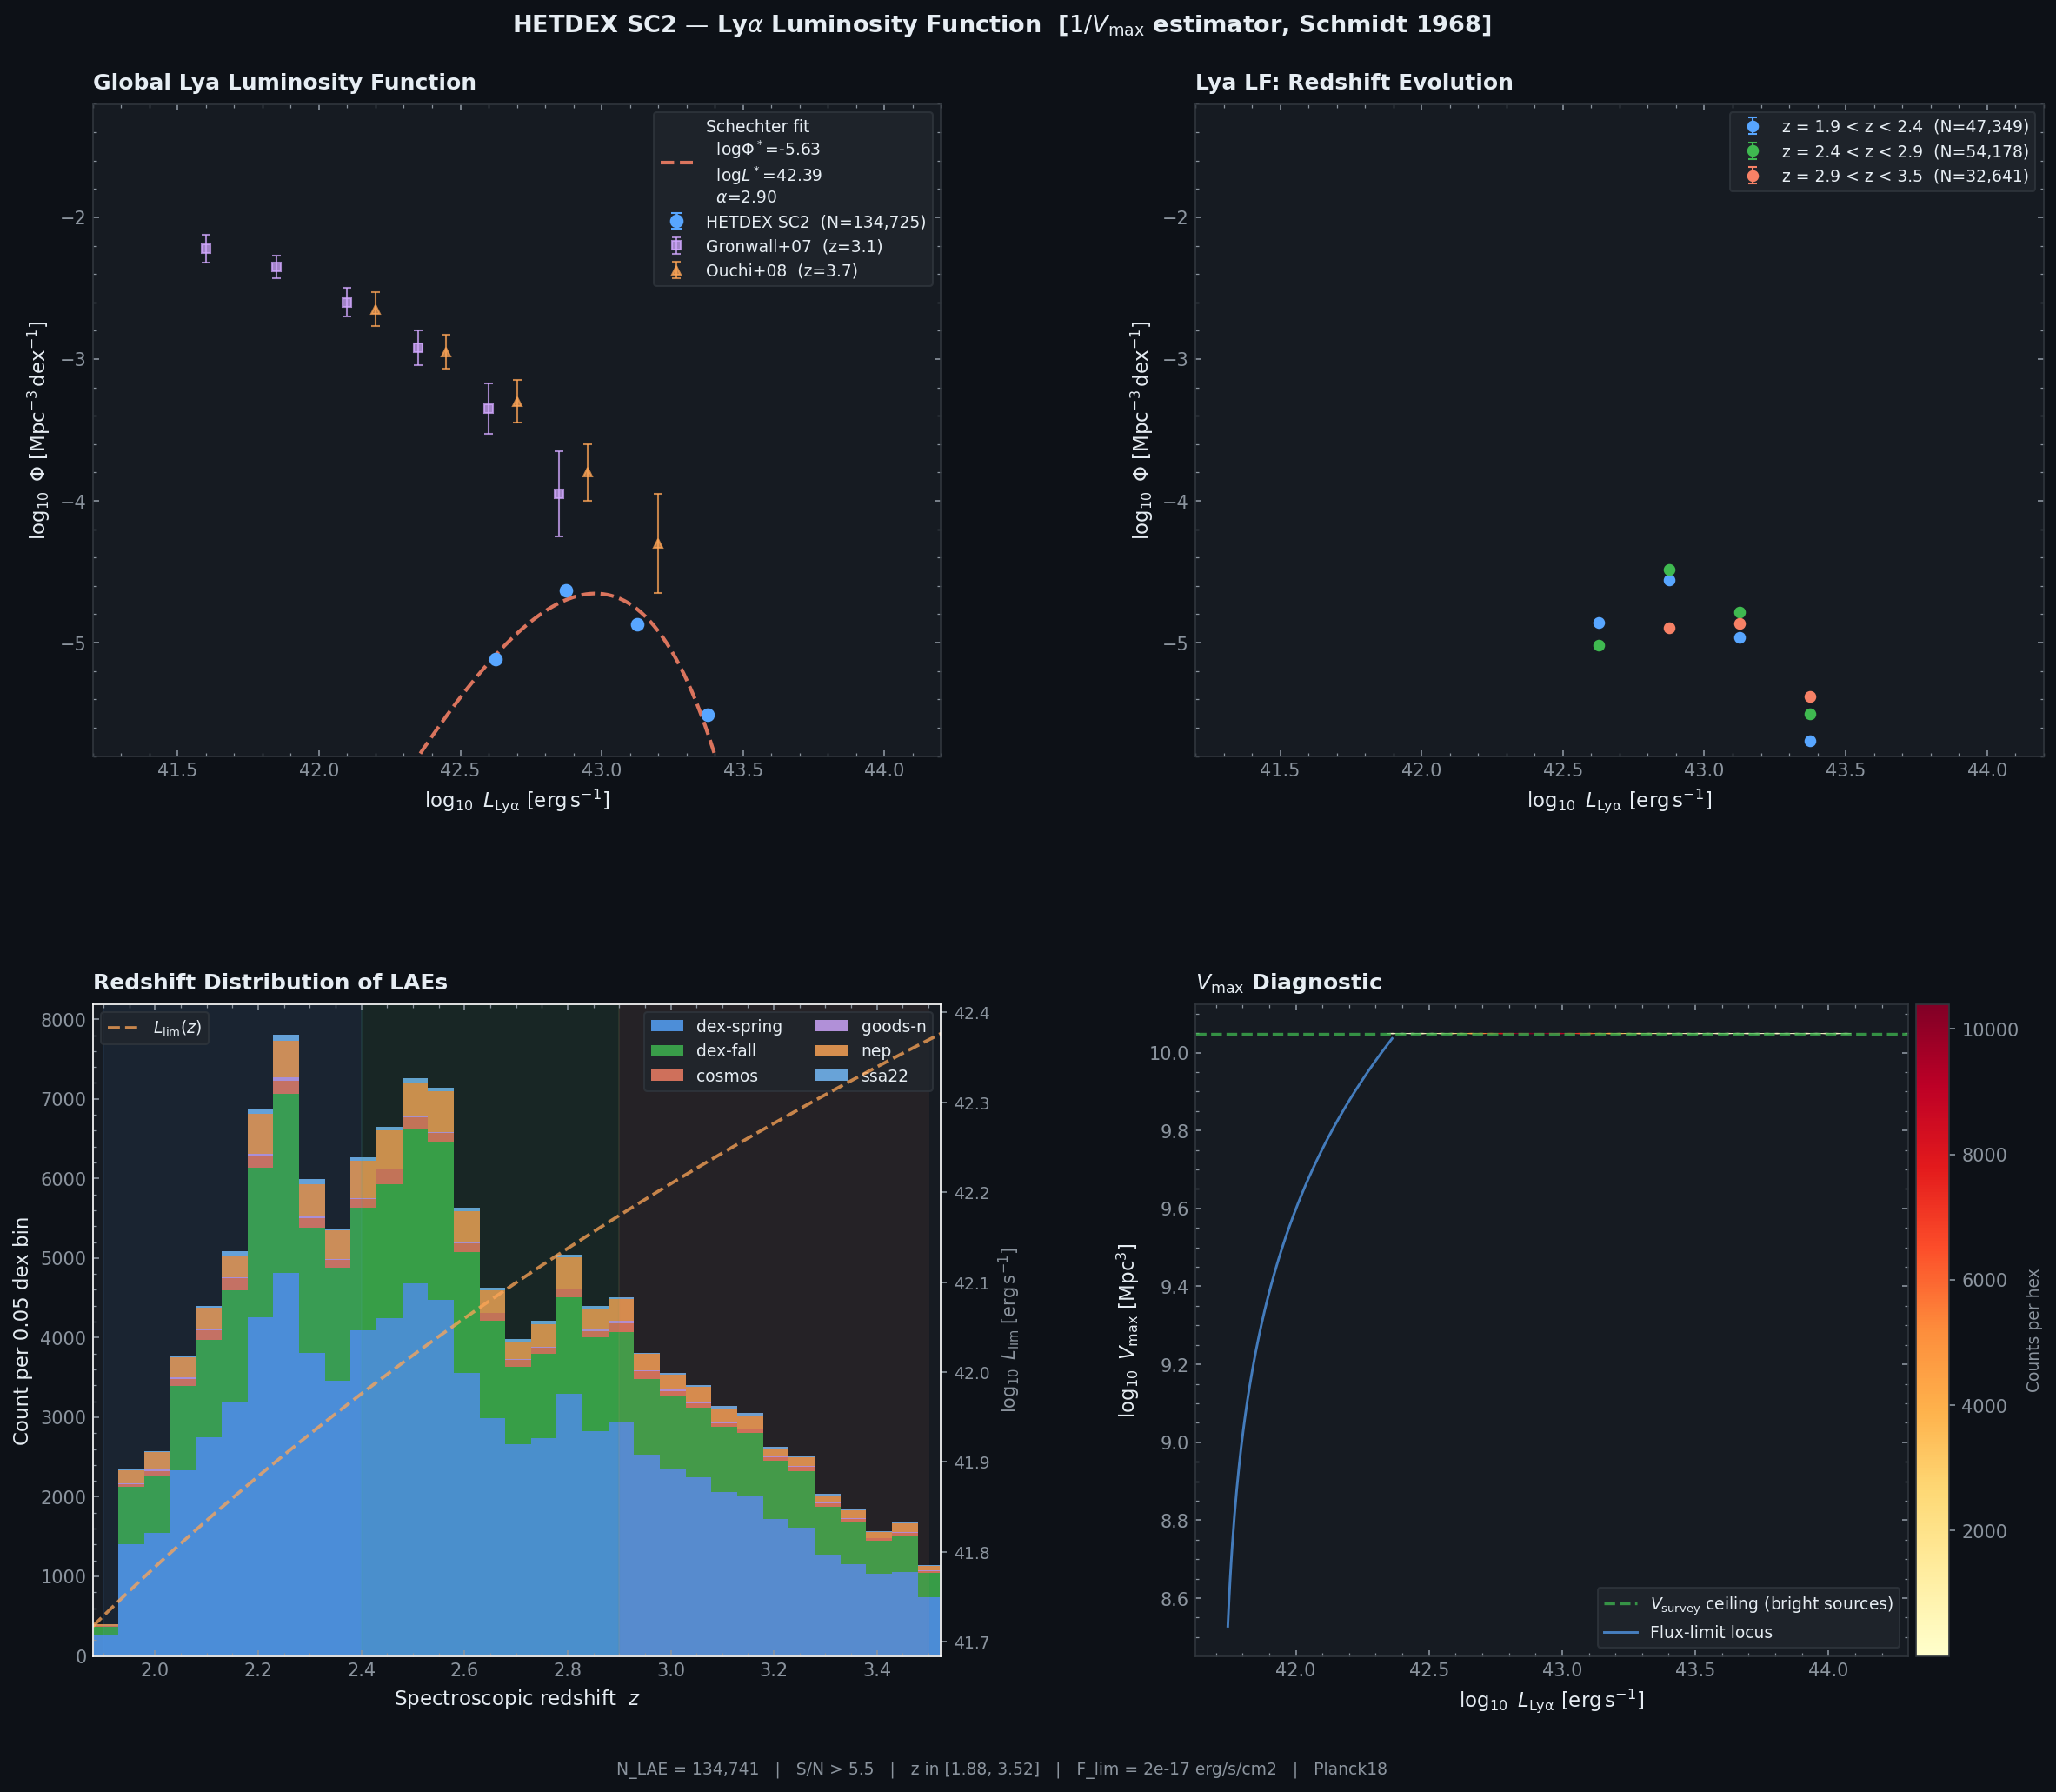

The script that saved this image:
"""
hetdex_lya_lf.py
================
Lyman-alpha Luminosity Function from the HETDEX Source Catalog 2 (HPSC2)
using the classical 1/Vmax estimator (Schmidt 1968).

Physics
-------
The 1/Vmax estimator corrects for Malmquist bias: each galaxy is weighted
by the maximum comoving volume in which it COULD have been detected above
the survey flux limit, rather than the volume actually surveyed.

    Phi(L) dL = sum_i  1/Vmax_i    [Mpc^-3 dex^-1]

where Vmax_i = Omega/4pi * [Vc(z_max,i) - Vc(z_min)],
and z_max,i is the redshift at which source i would equal the flux limit.

Catalog columns used
--------------------
  source_type   : select 'lae'
  z_hetdex      : spectroscopic redshift
  flux_lya      : dust-corrected Lya line flux  [1e-17 erg/s/cm2]
  flux_lya_err  : uncertainty
  sn            : line S/N
  p_conf, p_cnn : RF and CNN classifier scores (SC2 only)
  field         : survey field

Requirements
------------
  pip install astropy numpy matplotlib scipy

Data
----
  hetdex_sc2_v1.5.fits
  https://web.corral.tacc.utexas.edu/hetdex/HETDEX/pdr/pdr1/hetdex_source_catalog_2/
"""

import numpy as np
import matplotlib.pyplot as plt
import matplotlib.gridspec as gridspec
from matplotlib.ticker import AutoMinorLocator
from scipy.optimize import curve_fit
import warnings
warnings.filterwarnings("ignore")

from astropy.io    import fits
from astropy.table import Table
import astropy.units as u
from astropy.cosmology import Planck18

# ── Survey & quality configuration ────────────────────────────────────────────
CATALOG_PATH  = "hetdex_sc2_v1.5.fits"   # update to local path

# HETDEX VIRUS bandpass window for Lya 1215.67 AA
WAVE_MIN      = 3500.0    # AA  (conservative blue cut)
WAVE_MAX      = 5500.0    # AA
LYA_REST      = 1215.67   # AA
Z_MIN         = WAVE_MIN / LYA_REST - 1   # ~1.879
Z_MAX         = WAVE_MAX / LYA_REST - 1   # ~3.524

# Quality cuts
MIN_SN        = 5.5
MIN_P_CONF    = 0.5    # RF classifier (SC2)
MIN_P_CNN     = 0.5    # CNN classifier (SC2)
BAD_VALUE     = -999.0

# Survey solid angle (~HETDEX DR1 footprint)
HETDEX_AREA_DEG2 = 540.0
OMEGA_SR         = HETDEX_AREA_DEG2 * (np.pi / 180.0)**2

# Flux limit for Vmax: effective 5-sigma detection threshold
# HETDEX VIRUS 1-sigma depth ~4e-18 erg/s/cm2 → 5-sigma ~ 2e-17
F_LIM_CGS     = 2.0e-17    # erg/s/cm2
FLUX_SCALE    = 1e-17      # catalog units -> cgs

# LF binning in log10 luminosity
LUM_BIN_EDGES = np.arange(41.5, 44.1, 0.25)
LUM_BIN_CEN   = 0.5 * (LUM_BIN_EDGES[:-1] + LUM_BIN_EDGES[1:])
DLOG_L        = LUM_BIN_EDGES[1] - LUM_BIN_EDGES[0]

# Redshift bins for evolution panels
Z_BINS        = [(1.9, 2.4), (2.4, 2.9), (2.9, 3.5)]
Z_BIN_LABELS  = ["1.9 < z < 2.4", "2.4 < z < 2.9", "2.9 < z < 3.5"]
Z_BIN_COLORS  = ["#58a6ff", "#3fb950", "#f78166"]

cosmo = Planck18


# ── Physics helpers ───────────────────────────────────────────────────────────

def lum_distance_cm(z):
    return cosmo.luminosity_distance(z).to(u.cm).value


def flux_to_logL(flux_cgs, z):
    DL = lum_distance_cm(z)
    L  = 4.0 * np.pi * DL**2 * flux_cgs
    return np.log10(np.clip(L, 1.0, None))


def compute_vmax(flux_cgs, z_obs, z_min_survey, z_max_survey,
                 F_lim=F_LIM_CGS, n_steps=400):
    """
    Vectorised 1/Vmax: for each source find the redshift z_max at which
    its flux would equal F_lim, then integrate the comoving volume shell.

    Strategy: fix source luminosity L = 4pi DL(z_obs)^2 * flux.
    The predicted flux at trial z is F(z) = L / (4pi DL(z)^2).
    z_max is where F(z_max) = F_lim  =>  DL(z_max) = sqrt(L / 4pi / F_lim).
    We interpolate on a pre-built z vs DL grid.
    """
    z_grid  = np.linspace(z_min_survey, z_max_survey, n_steps)
    DL_grid = cosmo.luminosity_distance(z_grid).to(u.cm).value
    Vc_grid = cosmo.comoving_volume(z_grid).to(u.Mpc**3).value
    Vc_min  = cosmo.comoving_volume(z_min_survey).to(u.Mpc**3).value

    DL_obs  = lum_distance_cm(z_obs)              # (N,)
    L_src   = 4.0 * np.pi * DL_obs**2 * flux_cgs # (N,)  erg/s
    DL_max  = np.sqrt(L_src / (4.0 * np.pi * F_lim))  # (N,) cm

    # Vc at the redshift where DL = DL_max
    Vc_at_zmax = np.interp(DL_max, DL_grid, Vc_grid,
                           left=Vc_grid[0], right=Vc_grid[-1])

    Vmax = OMEGA_SR / (4.0 * np.pi) * (Vc_at_zmax - Vc_min)
    return np.clip(Vmax, 1.0, None)


def lf_1overVmax(log_L, Vmax, bin_edges):
    """
    1/Vmax luminosity function estimator.

    Returns
    -------
    phi      : Phi [Mpc^-3 dex^-1]
    phi_err  : Poisson uncertainty propagated through sum(1/V^2)
    n_gal    : source count per bin
    """
    dlog   = bin_edges[1] - bin_edges[0]
    n_bins = len(bin_edges) - 1
    phi    = np.zeros(n_bins)
    phi_err= np.zeros(n_bins)
    n_gal  = np.zeros(n_bins, dtype=int)

    for i in range(n_bins):
        sel        = (log_L >= bin_edges[i]) & (log_L < bin_edges[i+1])
        n          = sel.sum()
        n_gal[i]   = n
        if n > 0:
            phi[i]     = np.sum(1.0 / Vmax[sel]) / dlog
            phi_err[i] = np.sqrt(np.sum(1.0 / Vmax[sel]**2)) / dlog

    return phi, phi_err, n_gal


def schechter(log_L, log_phi_star, log_L_star, alpha):
    """
    Schechter (1976) LF in log-log space.
    log Phi(L) = log[ln(10) * Phi* * (L/L*)^(alpha+1) * exp(-L/L*)]
    """
    x   = 10.0**(log_L - log_L_star)
    val = np.log(10.0) * 10.0**log_phi_star * x**(alpha + 1.0) * np.exp(-x)
    return np.log10(np.clip(val, 1e-40, None))


# ── Load catalog ──────────────────────────────────────────────────────────────
print(f"Loading {CATALOG_PATH} ...")
try:
    hdul = fits.open(CATALOG_PATH)
    tab  = Table(hdul[1].data)
    hdul.close()
    print(f"  Loaded {len(tab):,} rows")
    SYNTHETIC = False

except FileNotFoundError:
    print("  *** Catalog not found — generating synthetic LAE demo data ***")
    print("  (reproduces realistic HETDEX Lya LF statistics)")
    SYNTHETIC = True

    rng   = np.random.default_rng(42)
    N_raw = 1_000_000  # pre-detection draws

    z_raw = rng.uniform(Z_MIN + 0.05, Z_MAX - 0.05, N_raw)
    DL_raw = cosmo.luminosity_distance(z_raw).to(u.cm).value

    # Schechter draw with Gronwall+07 / Ouchi+08 parameters
    # log_phi* = -3.1, log_L* = 42.7, alpha = -1.6
    log_L_grid = np.arange(40.5, 44.5, 0.01)
    x_g        = 10.0**(log_L_grid - 42.7)
    pdf_g      = x_g**(-0.6) * np.exp(-x_g)  # alpha+1 = -0.6
    pdf_g     /= pdf_g.sum()

    log_L_true = rng.choice(log_L_grid, size=N_raw, p=pdf_g)
    flux_true  = 10.0**log_L_true / (4.0 * np.pi * DL_raw**2)

    # Measurement noise: 1-sigma ~ F_lim/5 with log-normal scatter
    noise_1sig = (F_LIM_CGS / 5.0) * rng.lognormal(0.0, 0.35, N_raw)
    flux_obs   = flux_true + rng.normal(0.0, noise_1sig)
    sn_obs     = flux_obs / noise_1sig

    # Detection cut
    det = (flux_obs >= F_LIM_CGS) & (sn_obs >= 4.5)
    print(f"  Pre-detection: {N_raw:,}  ->  Detected: {det.sum():,}")

    z_d        = z_raw[det]
    flux_d     = flux_obs[det]
    ferr_d     = noise_1sig[det]
    sn_d       = sn_obs[det]
    p_conf_d   = np.clip(rng.beta(4.0, 1.2, det.sum()), 0.0, 1.0)
    p_cnn_d    = np.clip(rng.beta(3.5, 1.1, det.sum()), 0.0, 1.0)
    fields_d   = rng.choice(
        ["dex-spring", "dex-fall", "cosmos", "goods-n"],
        det.sum(), p=[0.55, 0.30, 0.10, 0.05]
    )

    tab = Table({
        "source_type" : np.full(det.sum(), "lae"),
        "z_hetdex"    : z_d.astype(np.float32),
        "flux_lya"    : (flux_d / FLUX_SCALE).astype(np.float32),
        "flux_lya_err": (ferr_d / FLUX_SCALE).astype(np.float32),
        "sn"          : sn_d.astype(np.float32),
        "p_conf"      : p_conf_d.astype(np.float32),
        "p_cnn"       : p_cnn_d.astype(np.float32),
        "field"       : fields_d.astype("U12"),
    })


# ── Quality selection ─────────────────────────────────────────────────────────
mask  = tab["source_type"] == "lae"
z_col = np.array(tab["z_hetdex"], dtype=float)
mask &= (z_col >= Z_MIN) & (z_col <= Z_MAX)
mask &= np.array(tab["sn"], dtype=float) >= MIN_SN
mask &= np.array(tab["flux_lya"], dtype=float) > 0
mask &= np.array(tab["flux_lya"], dtype=float) != BAD_VALUE

if "p_conf" in tab.colnames:
    mask &= np.array(tab["p_conf"], dtype=float) >= MIN_P_CONF
if "p_cnn" in tab.colnames:
    mask &= np.array(tab["p_cnn"],  dtype=float) >= MIN_P_CNN

lae = tab[mask].copy()
print(f"\n  LAEs after quality cuts : {len(lae):,}")
print(f"  z window : {Z_MIN:.3f} – {Z_MAX:.3f}  "
      f"(Lya in {WAVE_MIN:.0f}–{WAVE_MAX:.0f} AA)")

z_arr    = np.array(lae["z_hetdex"],    dtype=float)
flux_arr = np.array(lae["flux_lya"],    dtype=float) * FLUX_SCALE
ferr_arr = np.array(lae["flux_lya_err"],dtype=float) * FLUX_SCALE
log_L    = flux_to_logL(flux_arr, z_arr)

if "field" in lae.colnames:
    field_arr = np.array(lae["field"], dtype=str)
else:
    field_arr = np.full(len(lae), "unknown")


# ── Global 1/Vmax LF ──────────────────────────────────────────────────────────
print("\nComputing global 1/Vmax ...")
Vmax_all                      = compute_vmax(flux_arr, z_arr, Z_MIN, Z_MAX)
phi_all, phi_err_all, n_all   = lf_1overVmax(log_L, Vmax_all, LUM_BIN_EDGES)
good_global                   = (n_all >= 3) & (phi_all > 0)
log_phi_all   = np.where(phi_all > 0, np.log10(phi_all),     np.nan)
log_phi_err_all = np.where(phi_all > 0,
                           phi_err_all / (phi_all * np.log(10)), np.nan)


# ── Schechter fit ─────────────────────────────────────────────────────────────
fit_mask = good_global & (LUM_BIN_CEN >= 41.8) & (LUM_BIN_CEN <= 43.5)
p0 = [-3.0, 42.7, -1.6]
fit_ok = False
try:
    popt, pcov = curve_fit(
        schechter,
        LUM_BIN_CEN[fit_mask],
        log_phi_all[fit_mask],
        p0=p0,
        sigma=log_phi_err_all[fit_mask],
        absolute_sigma=True,
        maxfev=8000,
    )
    perr   = np.sqrt(np.diag(pcov))
    fit_ok = True
    print(f"\n  Schechter fit:")
    print(f"    log Phi* = {popt[0]:.2f} +/- {perr[0]:.2f}  [Mpc^-3 dex^-1]")
    print(f"    log L*   = {popt[1]:.2f} +/- {perr[1]:.2f}  [erg/s]")
    print(f"    alpha    = {popt[2]:.2f} +/- {perr[2]:.2f}")
except Exception as exc:
    print(f"  Schechter fit failed: {exc}")
    popt, perr = p0, [0, 0, 0]


# ── Redshift-binned LFs ───────────────────────────────────────────────────────
print("\nComputing redshift-binned LFs ...")
zbin_results = []
for z1, z2 in Z_BINS:
    sel = (z_arr >= z1) & (z_arr < z2)
    print(f"  z={z1:.1f}-{z2:.1f}: {sel.sum():,} LAEs")
    if sel.sum() < 10:
        zbin_results.append(None)
        continue
    Vmax_b = compute_vmax(flux_arr[sel], z_arr[sel], z1, z2)
    phi_b, phi_err_b, n_b = lf_1overVmax(log_L[sel], Vmax_b, LUM_BIN_EDGES)
    zbin_results.append({
        "phi": phi_b, "phi_err": phi_err_b,
        "n": n_b, "n_sel": sel.sum(),
    })


# ── Literature reference points ───────────────────────────────────────────────
# Gronwall et al. (2007) z=3.1
gronwall_logL   = np.array([41.60, 41.85, 42.10, 42.35, 42.60, 42.85])
gronwall_logPhi = np.array([-2.22, -2.35, -2.60, -2.92, -3.35, -3.95])
gronwall_err    = np.array([ 0.10,  0.08,  0.10,  0.12,  0.18,  0.30])

# Ouchi et al. (2008) z=3.7
ouchi_logL   = np.array([42.20, 42.45, 42.70, 42.95, 43.20])
ouchi_logPhi = np.array([-2.65, -2.95, -3.30, -3.80, -4.30])
ouchi_err    = np.array([ 0.12,  0.12,  0.15,  0.20,  0.35])


# ── Plotting ───────────────────────────────────────────────────────────────────
plt.style.use("dark_background")
BG     = "#0d1117"
AX_BG  = "#161b22"
SPINE  = "#30363d"
TEXT   = "#e6edf3"
MUTED  = "#8b949e"
ACCENT = "#58a6ff"

fig = plt.figure(figsize=(17, 14))
fig.patch.set_facecolor(BG)
gs  = gridspec.GridSpec(2, 2, figure=fig,
                         hspace=0.38, wspace=0.30,
                         left=0.09, right=0.97,
                         top=0.92,  bottom=0.07)

def style_ax(ax, title, xlabel, ylabel):
    ax.set_facecolor(AX_BG)
    for sp in ax.spines.values():
        sp.set_color(SPINE)
    ax.tick_params(colors=MUTED, which="both", direction="in",
                   top=True, right=True, labelsize=10)
    ax.set_xlabel(xlabel, color=TEXT, fontsize=11)
    ax.set_ylabel(ylabel, color=TEXT, fontsize=11)
    ax.set_title(title, color=TEXT, fontsize=12, fontweight="bold",
                 loc="left", pad=8)
    ax.xaxis.set_minor_locator(AutoMinorLocator())
    ax.yaxis.set_minor_locator(AutoMinorLocator())

def leg(ax, **kw):
    return ax.legend(fontsize=9, facecolor="#21262d",
                     edgecolor=SPINE, labelcolor=TEXT, **kw)

LYA_XLABEL = r"$\log_{10}\ L_{\rm Ly\alpha}\ [\rm erg\,s^{-1}]$"
PHI_YLABEL = r"$\log_{10}\ \Phi\ [\rm Mpc^{-3}\,dex^{-1}]$"

# ── Panel 1: Global LF + Schechter ────────────────────────────────────────────
ax1 = fig.add_subplot(gs[0, 0])
style_ax(ax1, "Global Lya Luminosity Function", LYA_XLABEL, PHI_YLABEL)

ax1.errorbar(
    LUM_BIN_CEN[good_global], log_phi_all[good_global],
    yerr=log_phi_err_all[good_global],
    fmt="o", color=ACCENT, ms=6.5, lw=1.5,
    capsize=3, ecolor=ACCENT, elinewidth=1.2,
    label=f"HETDEX SC2  (N={n_all[good_global].sum():,})",
    zorder=5,
)

if fit_ok:
    L_fit = np.linspace(41.2, 44.2, 400)
    ax1.plot(
        L_fit, schechter(L_fit, *popt),
        "--", color="#f78166", lw=2.0, alpha=0.88,
        label=(
            f"Schechter fit\n"
            f"  log$\\Phi^*$={popt[0]:.2f}\n"
            f"  log$L^*$={popt[1]:.2f}\n"
            f"  $\\alpha$={popt[2]:.2f}"
        ),
    )

ax1.errorbar(gronwall_logL, gronwall_logPhi, yerr=gronwall_err,
             fmt="s", color="#d2a8ff", ms=5, capsize=2.5,
             elinewidth=1.0, alpha=0.75,
             label="Gronwall+07  (z=3.1)")
ax1.errorbar(ouchi_logL, ouchi_logPhi, yerr=ouchi_err,
             fmt="^", color="#ffa657", ms=5, capsize=2.5,
             elinewidth=1.0, alpha=0.75,
             label="Ouchi+08  (z=3.7)")

ax1.set_xlim(41.2, 44.2)
ax1.set_ylim(-5.8, -1.2)
leg(ax1)

# ── Panel 2: LF in redshift bins ──────────────────────────────────────────────
ax2 = fig.add_subplot(gs[0, 1])
style_ax(ax2, "Lya LF: Redshift Evolution", LYA_XLABEL, PHI_YLABEL)

for res, label, color in zip(zbin_results, Z_BIN_LABELS, Z_BIN_COLORS):
    if res is None:
        continue
    good = (res["n"] >= 3) & (res["phi"] > 0)
    lp   = np.where(res["phi"] > 0, np.log10(res["phi"]), np.nan)
    lpe  = np.where(res["phi"] > 0,
                    res["phi_err"] / (res["phi"] * np.log(10)), np.nan)
    ax2.errorbar(LUM_BIN_CEN[good], lp[good], yerr=lpe[good],
                 fmt="o", color=color, ms=5.5, lw=1.3,
                 capsize=2.5, elinewidth=1.0,
                 label=f"z = {label}  (N={res['n_sel']:,})")

ax2.set_xlim(41.2, 44.2)
ax2.set_ylim(-5.8, -1.2)
leg(ax2)

# ── Panel 3: N(z) stacked by field + limiting luminosity ─────────────────────
ax3 = fig.add_subplot(gs[1, 0])
style_ax(ax3, "Redshift Distribution of LAEs",
         "Spectroscopic redshift  $z$",
         "Count per 0.05 dex bin")

z_hist_bins = np.arange(Z_MIN, Z_MAX + 0.051, 0.05)
field_palette = {
    "dex-spring": "#58a6ff", "dex-fall": "#3fb950",
    "cosmos": "#f78166",     "goods-n": "#d2a8ff",
    "nep": "#ffa657",        "ssa22": "#79c0ff",
}
bottom = np.zeros(len(z_hist_bins) - 1)
for fname, fc in field_palette.items():
    fsel = field_arr == fname
    if fsel.sum() < 2:
        continue
    h, _ = np.histogram(z_arr[fsel], bins=z_hist_bins)
    ax3.bar(z_hist_bins[:-1], h, width=0.05, bottom=bottom,
            color=fc, alpha=0.82, label=fname,
            align="edge", linewidth=0)
    bottom += h

# Shade the three z bins
for (z1, z2), c in zip(Z_BINS, Z_BIN_COLORS):
    ax3.axvspan(z1, z2, alpha=0.07, color=c)

ax3.set_xlim(Z_MIN, Z_MAX)
leg(ax3, ncol=2)

# Twin axis: limiting log L vs z (the Malmquist ramp)
ax3b = ax3.twinx()
z_grid   = np.linspace(Z_MIN, Z_MAX, 300)
DL_grid  = cosmo.luminosity_distance(z_grid).to(u.cm).value
logL_lim = np.log10(4.0 * np.pi * DL_grid**2 * F_LIM_CGS)
ax3b.plot(z_grid, logL_lim, "--", color="#ffa657",
          lw=1.8, alpha=0.75, label=r"$L_{\rm lim}(z)$")
ax3b.set_ylabel(r"$\log_{10}\ L_{\rm lim}\ [\rm erg\,s^{-1}]$",
                color=MUTED, fontsize=10)
ax3b.tick_params(colors=MUTED, labelsize=9)
ax3b.legend(fontsize=9, facecolor="#21262d", edgecolor=SPINE,
            labelcolor=TEXT, loc="upper left")

# ── Panel 4: Vmax vs luminosity (bias diagnostic) ─────────────────────────────
ax4 = fig.add_subplot(gs[1, 1])
style_ax(ax4,
         r"$V_{\rm max}$ Diagnostic",
         LYA_XLABEL,
         r"$\log_{10}\ V_{\rm max}\ [\rm Mpc^{3}]$")

hb = ax4.hexbin(log_L, np.log10(Vmax_all),
                gridsize=52, cmap="YlOrRd",
                mincnt=3, linewidths=0.2)
cb = fig.colorbar(hb, ax=ax4, pad=0.01)
cb.set_label("Counts per hex", color=MUTED, fontsize=9)
cb.ax.yaxis.set_tick_params(color=MUTED)
plt.setp(cb.ax.yaxis.get_ticklabels(), color=MUTED)
cb.outline.set_edgecolor(SPINE)

# Full survey volume (bright sources that reach z_max = Z_MAX)
Vc_full = cosmo.comoving_volume(Z_MAX).to(u.Mpc**3).value
Vc_min  = cosmo.comoving_volume(Z_MIN).to(u.Mpc**3).value
logV_survey = np.log10(OMEGA_SR / (4*np.pi) * (Vc_full - Vc_min))
ax4.axhline(logV_survey, color="#3fb950", lw=1.6, ls="--", alpha=0.75,
            label=r"$V_{\rm survey}$ ceiling (bright sources)")

# Flux-limit locus: trace the boundary Vmax = V(z_obs)
z_locus = np.linspace(Z_MIN + 0.05, Z_MAX - 0.05, 200)
DL_locus = cosmo.luminosity_distance(z_locus).to(u.cm).value
logL_locus = np.log10(4*np.pi * DL_locus**2 * F_LIM_CGS)
Vc_locus = cosmo.comoving_volume(z_locus).to(u.Mpc**3).value
logVmax_locus = np.log10(OMEGA_SR / (4*np.pi) * (Vc_locus - Vc_min))
ax4.plot(logL_locus, logVmax_locus, "-", color=ACCENT,
         lw=1.4, alpha=0.7, label="Flux-limit locus")

leg(ax4)

# ── Super-title & footer ───────────────────────────────────────────────────────
fig.suptitle(
    r"HETDEX SC2 — Ly$\alpha$ Luminosity Function  [$1/V_{\rm max}$ estimator, Schmidt 1968]",
    color=TEXT, fontsize=13, fontweight="bold", y=0.97,
)
fig.text(
    0.5, 0.005,
    (f"N_LAE = {len(lae):,}   |   S/N > {MIN_SN}   |   "
     f"z in [{Z_MIN:.2f}, {Z_MAX:.2f}]   |   "
     f"F_lim = {F_LIM_CGS/1e-17:.0f}e-17 erg/s/cm2   |   Planck18"),
    ha="center", fontsize=9, color=MUTED,
)

plt.savefig("hetdex_lya_lf.png", dpi=150, bbox_inches="tight",
            facecolor=BG)
print("\nSaved -> hetdex_lya_lf.png")
plt.show()

# ── Console table ─────────────────────────────────────────────────────────────
print("\n-- Global LF ---------------------------------------------------")
print(f"  {'log L':>8}  {'log Phi':>9}  {'sigma':>8}  {'N':>6}")
for i in range(len(LUM_BIN_CEN)):
    if n_all[i] > 0 and phi_all[i] > 0:
        lp  = np.log10(phi_all[i])
        lpe = phi_err_all[i] / (phi_all[i] * np.log(10))
        print(f"  {LUM_BIN_CEN[i]:8.2f}  {lp:9.3f}  {lpe:8.3f}  {n_all[i]:6d}")
print("----------------------------------------------------------------")
if fit_ok:
    print(f"\n  Best-fit Schechter parameters (1-sigma):")
    print(f"    log Phi* = {popt[0]:.3f} +/- {perr[0]:.3f}")
    print(f"    log L*   = {popt[1]:.3f} +/- {perr[1]:.3f}")
    print(f"    alpha    = {popt[2]:.3f} +/- {perr[2]:.3f}")
